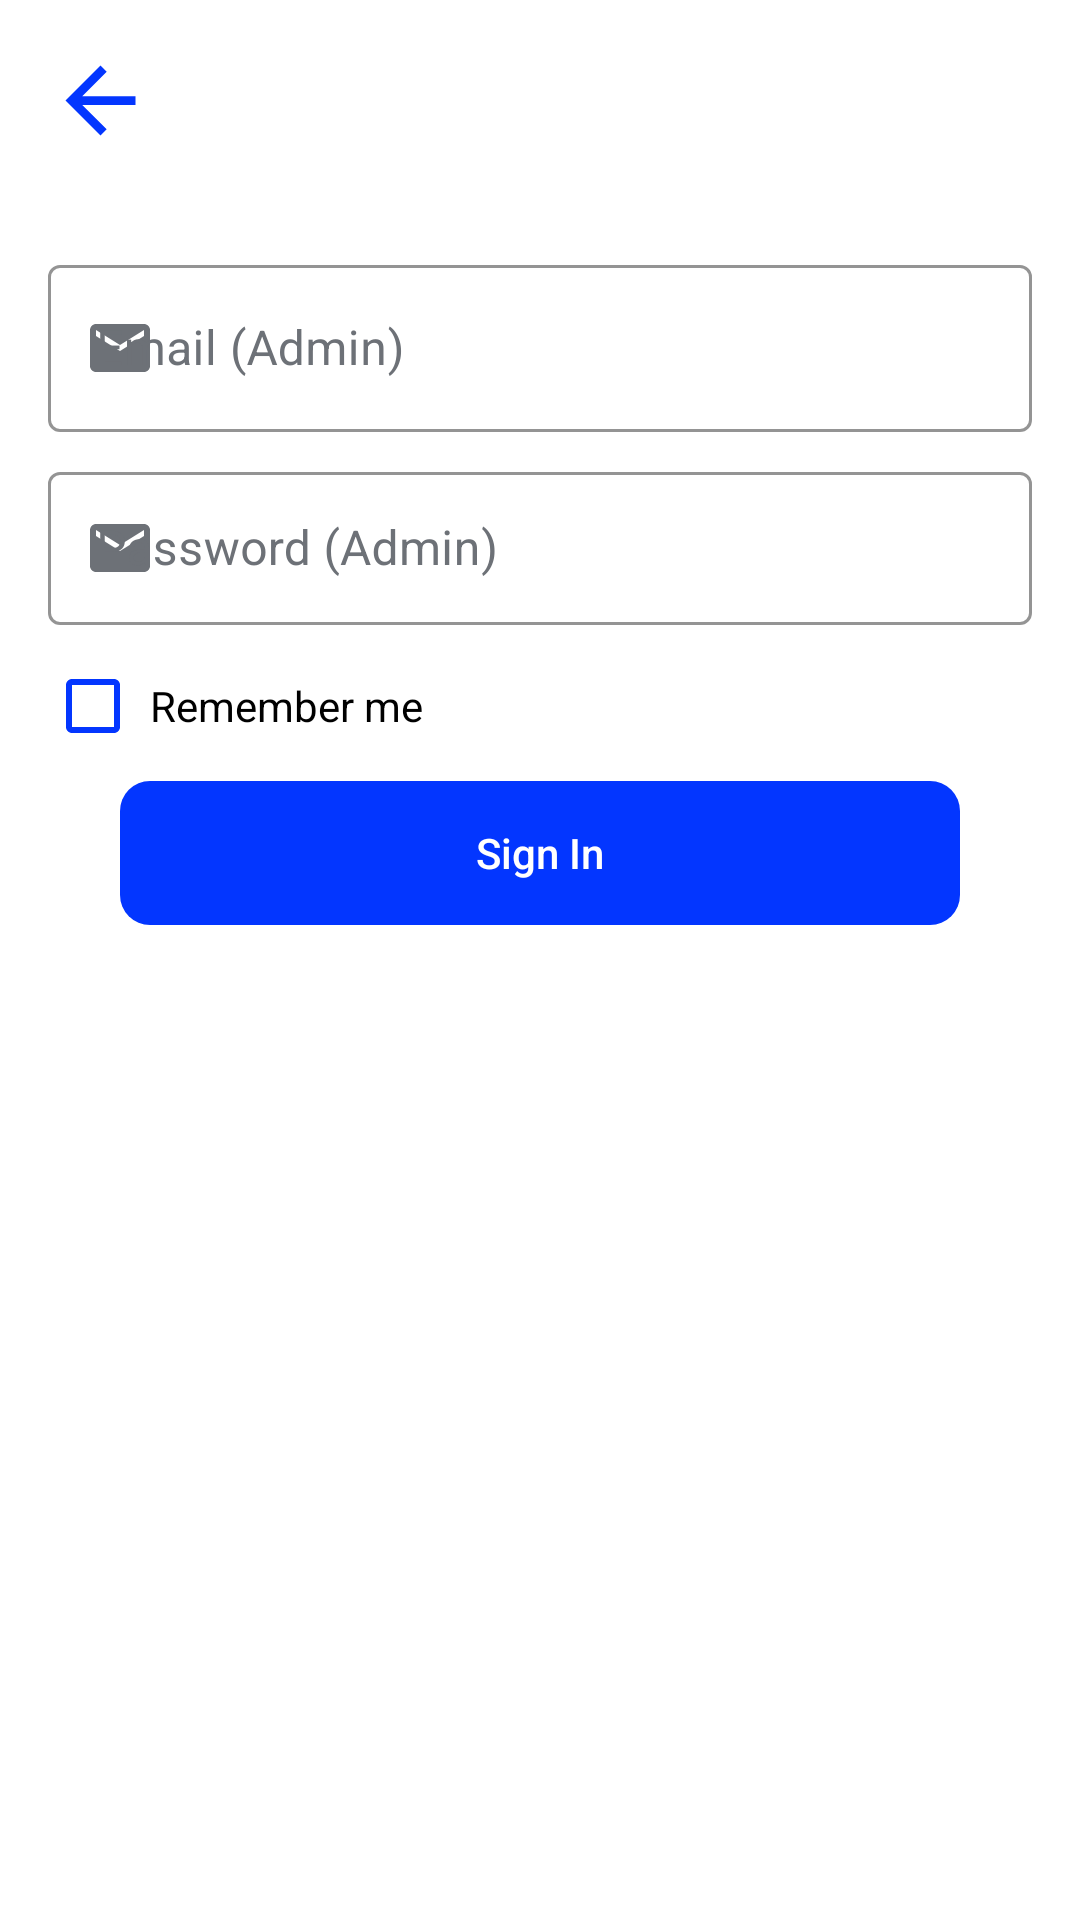

Write the Android layout XML for this screen, with the resource values it uses.
<!-- AndroidManifest.xml: application theme Theme.ECommerce -->
<!-- res/layout/activity_sign_in__admin__screen.xml -->
<?xml version="1.0" encoding="utf-8"?>
<LinearLayout xmlns:android="http://schemas.android.com/apk/res/android"
    xmlns:app="http://schemas.android.com/apk/res-auto"
    xmlns:tools="http://schemas.android.com/tools"
    android:layout_width="match_parent"
    android:layout_height="match_parent"
    android:background="@color/white"
    android:orientation="vertical"
    tools:context=".authentication.SignIn_Admin_Screen">

    <FrameLayout
        android:layout_width="35dp"
        android:layout_height="35dp"
        android:layout_margin="16dp"
        android:background="@drawable/icon_back">

        <Button
            android:id="@+id/Btn_back_SignIn_Admin"
            android:layout_width="match_parent"
            android:layout_height="match_parent"
            android:background="@drawable/ripple_oval"
            android:scaleType="fitXY" />
    </FrameLayout>

    <com.google.android.material.textfield.TextInputLayout
        android:id="@+id/TextFiled_Email_SignIn_Admin"
        style="@style/Widget.MaterialComponents.TextInputLayout.OutlinedBox"
        android:layout_width="match_parent"
        android:layout_height="wrap_content"
        android:layout_marginLeft="16dp"
        android:layout_marginTop="16dp"
        android:layout_marginRight="16dp"
        android:layout_marginBottom="4dp"
        android:hint="Email (Admin)"
        android:textColorHint="@color/Gray"
        app:hintTextColor="@color/MainColor"
        app:boxStrokeColor="@color/Gray"
        app:counterTextColor="@color/MainColor"
        app:errorIconDrawable="@drawable/ic_error"
        app:startIconDrawable="@drawable/icon_email"
        app:startIconTint="@color/Gray">

        <com.google.android.material.textfield.TextInputEditText
            android:id="@+id/EditText_Email_SignIn_Admin"
            android:layout_width="match_parent"
            android:layout_height="wrap_content"
            android:inputType="text"
            android:textColor="@color/black" />

    </com.google.android.material.textfield.TextInputLayout>

    <com.google.android.material.textfield.TextInputLayout
        android:id="@+id/TextFiled_Pass_SignIn_Admin"
        style="@style/Widget.MaterialComponents.TextInputLayout.OutlinedBox"
        android:layout_width="match_parent"
        android:layout_height="wrap_content"
        android:layout_marginLeft="16dp"
        android:layout_marginTop="4dp"
        android:layout_marginRight="16dp"
        android:layout_marginBottom="4dp"
        android:hint="Password (Admin)"
        android:textColorHint="@color/Gray"
        app:boxStrokeColor="@color/Gray"
        app:counterTextColor="@color/MainColor"
        app:errorIconDrawable="@drawable/ic_error"
        app:startIconDrawable="@drawable/icon_email"
        app:hintTextColor="@color/MainColor"
        app:startIconTint="@color/Gray">

        <com.google.android.material.textfield.TextInputEditText
            android:id="@+id/EditText_Pass_SignIn_Admin"
            android:layout_width="match_parent"
            android:layout_height="51dp"
            android:inputType="textPassword"
            android:textColor="@color/black" />

    </com.google.android.material.textfield.TextInputLayout>


    <LinearLayout
        android:layout_width="wrap_content"
        android:layout_height="wrap_content"
        android:layout_marginStart="16dp"
        android:layout_marginLeft="16dp"
        android:layout_marginTop="8dp"
        android:orientation="horizontal">

        <com.google.android.material.checkbox.MaterialCheckBox
            android:id="@+id/checkbox_RememberMe_SignIn_Admin"
            android:layout_width="30dp"
            android:layout_height="30dp"
            android:layout_gravity="center"
            android:layout_marginEnd="4dp"
            android:layout_marginRight="4dp"
            android:buttonTint="@color/MainColor" />

        <TextView
            android:layout_width="wrap_content"
            android:layout_height="wrap_content"
            android:layout_gravity="center"
            android:text="Remember me"
            android:textColor="@color/black" />
    </LinearLayout>

    <FrameLayout
        android:layout_width="match_parent"
        android:layout_height="wrap_content"
        android:layout_marginLeft="40dp"
        android:layout_marginTop="10dp"
        android:layout_marginRight="40dp"
        android:background="@drawable/btn_primary">

        <Button
            android:id="@+id/Btn_SignIn_Admin"
            android:layout_width="match_parent"
            android:layout_height="wrap_content"
            android:background="@drawable/ripple_rectangle"
            android:text="Sign In"

            android:textAllCaps="false"
            android:textColor="@color/white" />
    </FrameLayout>


</LinearLayout>
<!-- resources referenced by this layout -->
<resources>
  <color name="Gray">#6D7177</color>
  <color name="MainColor">#0336FF</color>
  <color name="black">#FF000000</color>
  <color name="white">#FFFFFFFF</color>
  <!-- drawable btn_primary (drawable) -->
  <?xml version="1.0" encoding="utf-8"?>
  <selector xmlns:android="http://schemas.android.com/apk/res/android">
      <item>
          <shape android:shape="rectangle">
              <solid android:color="@color/MainColor" />
              <corners android:radius="10dp"/>
  
          </shape>
  
      </item>
  </selector>
  <!-- drawable icon_back (drawable) -->
  <vector xmlns:android="http://schemas.android.com/apk/res/android"
      android:width="24dp"
      android:height="24dp"
      android:autoMirrored="true"
      android:tint="@color/MainColor"
      android:viewportWidth="24"
      android:viewportHeight="24">
      <path
          android:fillColor="@android:color/white"
          android:pathData="M20,11H7.83l5.59,-5.59L12,4l-8,8 8,8 1.41,-1.41L7.83,13H20v-2z" />
  </vector>
  <!-- drawable icon_email (drawable) -->
  <vector xmlns:android="http://schemas.android.com/apk/res/android"
      android:width="24dp"
      android:height="24dp"
      android:tint="@color/Gray"
      android:viewportWidth="24"
      android:viewportHeight="24">
      <path
          android:fillColor="@android:color/darker_gray"
          android:pathData="M20,4L4,4c-1.1,0 -1.99,0.9 -1.99,2L2,18c0,1.1 0.9,2 2,2h16c1.1,0 2,-0.9 2,-2L22,6c0,-1.1 -0.9,-2 -2,-2zM20,8l-8,5 -8,-5L4,6l8,5 8,-5v2z" />
  </vector>
  <!-- drawable ripple_oval (drawable) -->
  <?xml version="1.0" encoding="utf-8"?>
  <ripple xmlns:android="http://schemas.android.com/apk/res/android"
      xmlns:tools="http://schemas.android.com/tools"
      android:color="#999999"
      tools:targetApi="lollipop">
      <item android:id="@android:id/mask">
          <shape android:shape="oval">
              <solid android:color="#999999" />
              <corners android:radius="10dp" />
  
          </shape>
      </item>
  </ripple>
  <!-- drawable ripple_rectangle (drawable) -->
  <?xml version="1.0" encoding="utf-8"?>
  <ripple xmlns:android="http://schemas.android.com/apk/res/android"
      xmlns:tools="http://schemas.android.com/tools"
      android:color="#999999"
      tools:targetApi="lollipop">
      <item android:id="@android:id/mask">
          <shape android:shape="rectangle">
              <solid android:color="#97999999" />
              <corners android:radius="10dp" />
  
          </shape>
      </item>
  </ripple>
  <style name="Theme.ECommerce" parent="Theme.MaterialComponents.DayNight.NoActionBar">
          
          <item name="colorPrimary">@color/purple_500</item>
          <item name="colorPrimaryVariant">@color/purple_700</item>
          <item name="colorOnPrimary">@color/white</item>
          
          <item name="colorSecondary">@color/teal_200</item>
          <item name="colorSecondaryVariant">@color/teal_700</item>
          <item name="colorOnSecondary">@color/black</item>
          
          <item name="android:statusBarColor" tools:targetApi="l">?attr/colorPrimaryVariant</item>
          
  
          
  
  
      </style>
  <color name="purple_500">#0336FF</color>
  <color name="purple_700">#0336FF</color>
  <color name="teal_200">#FF03DAC5</color>
  <color name="teal_700">#FF018786</color>
</resources>
